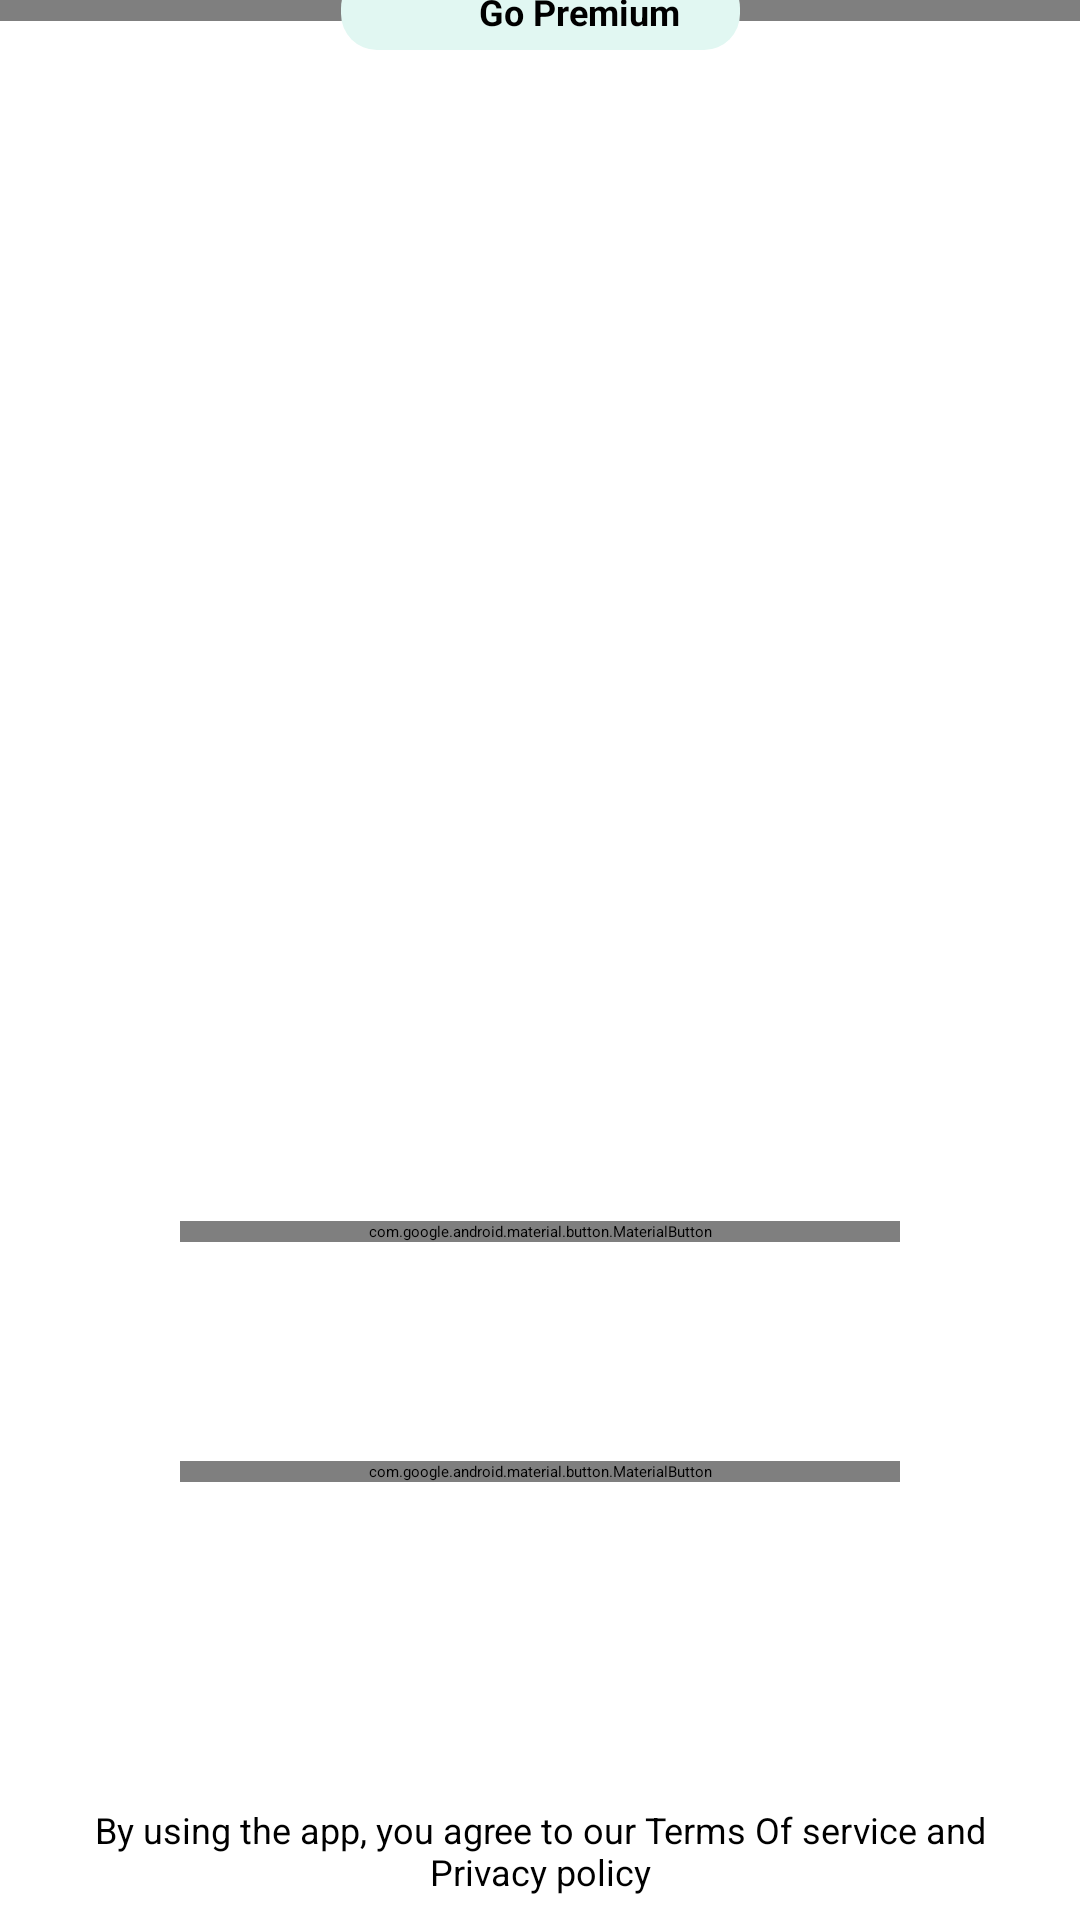

This screen was rendered from an Android layout file. Write that file and the resources it references.
<!-- AndroidManifest.xml: application theme Theme.TagVPN -->
<!-- res/layout/activity_main.xml -->
<?xml version="1.0" encoding="utf-8"?>
<androidx.drawerlayout.widget.DrawerLayout xmlns:android="http://schemas.android.com/apk/res/android"
    xmlns:app="http://schemas.android.com/apk/res-auto"
    xmlns:tools="http://schemas.android.com/tools"
    android:layout_width="match_parent"
    android:id="@+id/drawer_layout"
    android:layout_height="match_parent"
    tools:context=".MainActivity">

   <androidx.constraintlayout.widget.ConstraintLayout
       android:layout_width="match_parent"
       android:layout_height="match_parent">



   <com.google.android.material.appbar.AppBarLayout
       android:id="@+id/appBarLayout2"
       android:layout_width="match_parent"
       android:layout_height="wrap_content"
       android:background="@android:color/transparent"
       android:theme="@style/ThemeOverlay.AppCompat.Dark.ActionBar"
       app:elevation="0dp"
       app:layout_constraintEnd_toEndOf="parent"
       app:layout_constraintStart_toStartOf="parent"
       app:layout_constraintTop_toTopOf="parent">

      <androidx.appcompat.widget.Toolbar
          android:id="@+id/toolBarMain"
          android:layout_width="match_parent"
          android:layout_height="wrap_content"
          app:popupTheme="@style/Theme.Design.Light"
          />

   </com.google.android.material.appbar.AppBarLayout>

   <LinearLayout
       android:id="@+id/premium_Layout"
       android:layout_width="wrap_content"
       android:layout_height="wrap_content"
       android:background="@drawable/button_50_round"
       android:gravity="center"
       android:padding="5dp"
       android:orientation="horizontal"
       app:layout_constraintBottom_toBottomOf="@+id/appBarLayout2"
       app:layout_constraintEnd_toEndOf="parent"
       app:layout_constraintStart_toStartOf="parent"
       app:layout_constraintTop_toTopOf="parent">

      <ImageView
          android:layout_width="16dp"
          android:layout_height="16dp"
          android:layout_marginLeft="15dp"
          android:layout_marginRight="10dp"
          android:src="@drawable/pm" />

      <TextView
          android:layout_width="wrap_content"
          android:layout_height="wrap_content"
          android:layout_marginRight="15dp"
          android:text="Go Premium"
          android:textColor="@color/black"
          android:textSize="12sp"
          android:textStyle="bold" />
   </LinearLayout>




      <androidx.constraintlayout.widget.ConstraintLayout
          android:layout_width="match_parent"
          android:layout_height="match_parent"
          android:gravity="center"
          android:orientation="vertical">

         <ImageView
             android:id="@+id/imageViewOFF"
             android:layout_width="200dp"
             android:layout_height="200dp"
             android:layout_marginTop="150dp"
             app:layout_constraintEnd_toEndOf="parent"
             app:layout_constraintStart_toStartOf="parent"
             app:layout_constraintTop_toTopOf="parent"
             app:srcCompat="@drawable/logo" />

         <com.google.android.material.button.MaterialButton
             android:id="@+id/connectBtn"
             android:layout_width="match_parent"
             android:layout_height="wrap_content"
             android:layout_marginStart="60dp"
             android:layout_marginTop="30dp"
             android:layout_marginEnd="60dp"
             android:background="@drawable/button_shape"
             android:text="@string/connect"
             android:textAllCaps="false"
             android:textStyle="bold"
             android:visibility="visible"
             app:icon="@drawable/connect"
             app:iconGravity="textEnd"
             app:iconPadding="20dp"
             app:iconSize="20dp"
             app:layout_constraintEnd_toEndOf="parent"
             app:layout_constraintStart_toStartOf="parent"
             app:layout_constraintTop_toBottomOf="@+id/timeText" />

         <com.google.android.material.button.MaterialButton
             android:id="@+id/discannectBtn"
             style="@style/Widget.MaterialComponents.Button.OutlinedButton"
             android:layout_width="match_parent"
             android:layout_height="wrap_content"
             android:layout_marginStart="60dp"
             android:layout_marginTop="30dp"
             android:layout_marginEnd="60dp"
             android:backgroundTint="@android:color/transparent"
             android:gravity="center"
             android:padding="12dp"
             android:text="Disconnet"
             android:textAllCaps="false"
             android:textColor="@color/red"
             android:textStyle="bold"
             android:visibility="invisible"
             app:cornerRadius="8dp"
             app:layout_constraintEnd_toEndOf="parent"
             app:layout_constraintStart_toStartOf="parent"
             app:layout_constraintTop_toBottomOf="@+id/timeText"
             app:strokeColor="@color/purple_500"
             app:strokeWidth="2dp" />

         <com.google.android.material.button.MaterialButton
             android:id="@+id/selectBtn"
             android:layout_width="match_parent"
             android:layout_height="wrap_content"
             android:layout_marginStart="60dp"
             android:layout_marginTop="110dp"
             android:layout_marginEnd="60dp"
             android:background="@drawable/button_shape"
             android:text="@string/select_location"
             android:textAllCaps="false"

             android:textStyle="bold"
             app:icon="@drawable/arrow"
             app:iconGravity="textEnd"
             app:iconPadding="20dp"
             app:iconSize="20dp"
             app:layout_constraintEnd_toEndOf="parent"
             app:layout_constraintStart_toStartOf="parent"
             app:layout_constraintTop_toBottomOf="@+id/timeText" />

         <androidx.constraintlayout.widget.ConstraintLayout
             android:id="@+id/itemLayout"
             android:layout_width="match_parent"
             android:layout_height="wrap_content"
             android:layout_marginStart="60dp"
             android:layout_marginTop="110dp"
             android:layout_marginEnd="60dp"
             android:background="@drawable/button_shape"
             android:padding="5dp"

             android:visibility="invisible"
             app:layout_constraintEnd_toEndOf="parent"
             app:layout_constraintStart_toStartOf="parent"
             app:layout_constraintTop_toBottomOf="@+id/timeText"
             tools:ignore="MissingConstraints">

            <TextView
                android:id="@+id/textView4"
                android:layout_width="wrap_content"
                android:layout_height="wrap_content"
                android:layout_marginStart="10dp"
                android:text="USA"
                android:textColor="@color/white"
                android:textStyle="bold"
                app:layout_constraintStart_toEndOf="@+id/profile_image"
                app:layout_constraintTop_toTopOf="parent" />


            <TextView
                android:id="@+id/textView6"
                android:layout_width="0dp"
                android:layout_height="wrap_content"
                android:text="Free and Unlimited Speed"
                android:textColor="@color/white"
                android:textSize="10dp"
                app:layout_constraintStart_toStartOf="@+id/textView4"
                app:layout_constraintTop_toBottomOf="@+id/textView4" />

            <de.hdodenhof.circleimageview.CircleImageView
                android:id="@+id/profile_image"
                android:layout_width="25dp"
                android:layout_height="25dp"
                android:layout_marginStart="10dp"
                android:src="@drawable/usa"
                app:layout_constraintBottom_toBottomOf="parent"
                app:layout_constraintStart_toStartOf="parent"
                app:layout_constraintTop_toTopOf="parent" />

            <ImageView
                android:id="@+id/imageView5"
                android:layout_width="wrap_content"
                android:layout_height="wrap_content"
                android:layout_marginEnd="10dp"
                app:layout_constraintBottom_toBottomOf="parent"
                app:layout_constraintEnd_toEndOf="parent"
                app:layout_constraintTop_toTopOf="parent"
                app:srcCompat="@drawable/neton" />

            <TextView
                android:id="@+id/textView7"
                android:layout_width="wrap_content"
                android:layout_height="wrap_content"
                android:layout_marginEnd="15dp"
                android:text="50 ms"
                android:textColor="@color/white"
                android:textSize="10dp"
                app:layout_constraintBottom_toBottomOf="@+id/imageView5"
                app:layout_constraintEnd_toStartOf="@+id/imageView5"
                app:layout_constraintTop_toTopOf="@+id/imageView5" />

         </androidx.constraintlayout.widget.ConstraintLayout>
         <TextView
             android:id="@+id/timeText"
             android:layout_width="wrap_content"
             android:layout_height="wrap_content"
             android:layout_marginTop="20dp"
             android:text="10:10:10"
             android:visibility="invisible"
             app:layout_constraintEnd_toEndOf="parent"
             app:layout_constraintStart_toStartOf="parent"
             app:layout_constraintTop_toBottomOf="@+id/imageViewOFF" />

         <ImageView
             android:id="@+id/imageViewON"
             android:layout_width="200dp"
             android:layout_height="200dp"
             android:visibility="invisible"
             android:layout_marginTop="150dp"
             app:layout_constraintEnd_toEndOf="parent"
             app:layout_constraintStart_toStartOf="parent"
             app:layout_constraintTop_toTopOf="parent"
             app:srcCompat="@drawable/logo2" />

      </androidx.constraintlayout.widget.ConstraintLayout>


   <TextView
       android:id="@+id/textView2"
       android:layout_width="0dp"
       android:layout_height="wrap_content"
       android:layout_marginStart="16dp"
       android:layout_marginEnd="16dp"
       android:layout_marginBottom="8dp"
       android:gravity="center"
       android:textSize="12dp"
       android:text="@string/tram_home"
       app:layout_constraintBottom_toBottomOf="parent"
       app:layout_constraintEnd_toEndOf="parent"
       app:layout_constraintStart_toStartOf="parent" />
   </androidx.constraintlayout.widget.ConstraintLayout>
   <com.google.android.material.navigation.NavigationView
       app:menu="@menu/nav"
       app:headerLayout="@layout/header"
       android:layout_width="wrap_content"
       android:layout_height="match_parent"
       android:layout_gravity="start"
       android:id="@+id/navigationView"/>
</androidx.drawerlayout.widget.DrawerLayout>
<!-- res/layout/header.xml (included above) -->
<?xml version="1.0" encoding="utf-8"?>
<LinearLayout xmlns:android="http://schemas.android.com/apk/res/android"
    xmlns:app="http://schemas.android.com/apk/res-auto"
    android:orientation="vertical"
    android:layout_width="match_parent"
    android:gravity="center"
    android:id="@+id/headerView"
    android:layout_height="wrap_content">

  <ImageView
      android:layout_width="70dp"
      android:layout_height="70dp"
      android:layout_marginTop="20dp"
      android:layout_marginBottom="20dp"
      android:src="@drawable/logv"/>

    <LinearLayout
        android:id="@+id/premiumLay"
        android:orientation="horizontal"
        android:gravity="center"
        android:layout_marginBottom="10dp"
        android:layout_marginStart="16dp"
        android:layout_marginEnd="16dp"
        android:padding="5dp"
        android:background="@drawable/button_shape"
        android:layout_width="match_parent"
        android:layout_height="40dp">
        <ImageView
            android:layout_width="30dp"
            android:layout_height="30dp"
            android:src="@drawable/pm"/>
        <TextView
            android:id="@+id/pmmmmm"
            android:textColor="@color/white"
            android:layout_marginLeft="10dp"
            android:layout_width="wrap_content"
            android:layout_height="wrap_content"
            android:text="@string/go_premium"
            android:textSize="16sp"/>

    </LinearLayout>

    <LinearLayout
        android:orientation="horizontal"
        android:gravity="center"
        android:layout_marginTop="10dp"
        android:layout_width="match_parent"
        android:layout_height="wrap_content">
        <TextView
            android:layout_width="wrap_content"
            android:layout_height="wrap_content"
            android:text="Already premium?"/>
        <TextView
            android:layout_marginLeft="10dp"
            android:textColor="@color/purple_500"
            android:textStyle="bold"
            android:id="@+id/signin_nav"
            android:layout_width="wrap_content"
            android:layout_height="wrap_content"
           />





    </LinearLayout>


    <LinearLayout
        android:orientation="horizontal"
        android:id="@+id/layRestore"
        android:layout_marginTop="30dp"
        android:padding="10dp"
        android:layout_marginStart="16dp"
        android:layout_marginEnd="16dp"
        android:background="@drawable/select_item"
        android:layout_width="match_parent"
        android:layout_height="wrap_content">
       <ImageView
           android:layout_marginRight="16sp"
           android:layout_marginLeft="40dp"
           android:layout_width="24dp"
           android:layout_height="24dp"
           android:src="@drawable/re"/>
        <TextView

            android:textColor="@color/black"
            android:textStyle="bold"
            android:text="Restore Purchase"
            android:layout_width="wrap_content"
            android:layout_height="wrap_content"
            />





    </LinearLayout>

    <LinearLayout
        android:orientation="horizontal"
        android:layout_marginTop="16dp"
        android:padding="10dp"
        android:id="@+id/layContract"
        android:layout_marginStart="16dp"
        android:layout_marginEnd="16dp"
        android:background="@drawable/select_item"
        android:layout_width="match_parent"
        android:layout_height="wrap_content">
        <ImageView
            android:layout_marginRight="16sp"
            android:layout_marginLeft="40dp"
            android:layout_width="24dp"
            android:layout_height="24dp"
            android:src="@drawable/cal"/>
        <TextView

            android:textColor="@color/black"
            android:textStyle="bold"
            android:text="Contact Support"
            android:layout_width="wrap_content"
            android:layout_height="wrap_content"
            />





    </LinearLayout>

    <LinearLayout
        android:orientation="horizontal"
        android:layout_marginTop="16dp"
        android:padding="10dp"
        android:id="@+id/laySetting"
        android:layout_marginStart="16dp"
        android:layout_marginEnd="16dp"
        android:background="@drawable/select_item"
        android:layout_width="match_parent"
        android:layout_height="wrap_content">

        <ImageView
            android:layout_marginRight="16sp"
            android:layout_marginLeft="40dp"
            android:layout_width="24dp"
            android:layout_height="24dp"
            android:src="@drawable/settng"/>
        <TextView

            android:textColor="@color/black"
            android:textStyle="bold"
            android:text="Settings"
            android:layout_width="wrap_content"
            android:layout_height="wrap_content"
            />





    </LinearLayout>
    <LinearLayout
        android:id="@+id/layFAQ"
        android:orientation="horizontal"
        android:layout_marginTop="16dp"
        android:padding="10dp"
        android:layout_marginStart="16dp"
        android:layout_marginEnd="16dp"
        android:background="@drawable/select_item"
        android:layout_width="match_parent"
        android:layout_height="wrap_content">

        <ImageView
            android:layout_marginRight="16sp"
            android:layout_marginLeft="40dp"
            android:layout_width="24dp"
            android:layout_height="24dp"
            android:src="@drawable/info"/>
        <TextView

            android:textColor="@color/black"
            android:textStyle="bold"
            android:text="FAQ"
            android:layout_width="wrap_content"
            android:layout_height="wrap_content"
            />





    </LinearLayout>
</LinearLayout>
<!-- resources referenced by this layout -->
<resources>
  <color name="black">#FF000000</color>
  <color name="purple_500">#129374</color>
  <color name="red">#FF1100</color>
  <color name="white">#FFFFFFFF</color>
  <!-- drawable button_50_round (drawable) -->
  <?xml version="1.0" encoding="utf-8"?>
  <shape xmlns:android="http://schemas.android.com/apk/res/android"
      android:shape="rectangle">
      <solid android:color="@color/green50" />
      <corners android:radius="12dp"/>
  </shape>
  <!-- drawable cal: png bitmap (drawable, 523 bytes) -->
  <!-- drawable connect: png bitmap (drawable, 975 bytes) -->
  <!-- drawable info: png bitmap (drawable, 823 bytes) -->
  <!-- drawable logo: png bitmap (drawable, 35354 bytes) -->
  <!-- drawable logo2: png bitmap (drawable, 37399 bytes) -->
  <!-- drawable logv: png bitmap (drawable, 4088 bytes) -->
  <!-- drawable neton: png bitmap (drawable, 504 bytes) -->
  <!-- drawable re: png bitmap (drawable, 610 bytes) -->
  <!-- drawable select_item (drawable) -->
  <?xml version="1.0" encoding="utf-8"?>
  <shape xmlns:android="http://schemas.android.com/apk/res/android">
  
    <stroke android:color="@color/purple_500"
        android:width="2dp"
        />
  <corners android:radius="12dp"/>
  
  </shape>
  <!-- drawable settng: png bitmap (drawable, 890 bytes) -->
  <!-- drawable usa: png bitmap (drawable, 2622 bytes) -->
  <string name="connect">Connect</string>
  <string name="go_premium">Go Premium</string>
  
  
      //tram
  <string name="select_location">Select Location</string>
  <string name="tram_home">By using the app, you agree to our Terms Of service and Privacy policy</string>
  
  
      //tram
  <style name="Theme.TagVPN" parent="Theme.MaterialComponents.Light.NoActionBar">
          
          <item name="colorPrimary">@color/purple_500</item>
          <item name="colorPrimaryVariant">@color/purple_700</item>
          <item name="colorOnPrimary">@color/white</item>
          
          <item name="colorSecondary">@color/teal_200</item>
          <item name="colorSecondaryVariant">@color/teal_700</item>
          <item name="colorOnSecondary">@color/black</item>
          
          <item name="android:statusBarColor">?attr/colorPrimaryVariant</item>
          
          <item name="android:fontFamily">@font/poppins</item>
          <item name="drawerArrowStyle">@style/DrawerArrowStyle</item>
      </style>
  <color name="green50">#E1F7F2</color>
  <color name="purple_700">#129374</color>
  <color name="teal_200">#FF03DAC5</color>
  <color name="teal_700">#FF018786</color>
  <style name="DrawerArrowStyle" parent="Widget.AppCompat.DrawerArrowToggle">
          <item name="color">@android:color/black</item>
      </style>
</resources>
